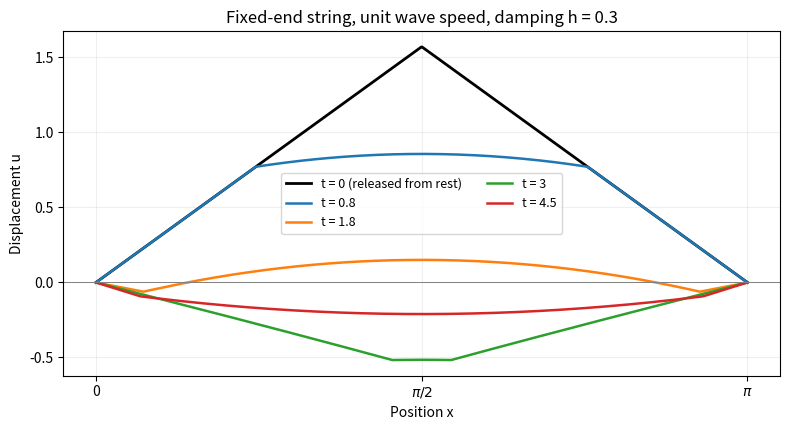

Write the Python code that produced this figure. (Note: this script raises an exception after producing the figure.)
"""Original modal solution of a damped string; write PNG into cwd."""
from pathlib import Path
import matplotlib
matplotlib.use('Agg')
import matplotlib.pyplot as plt
import numpy as np
x=np.linspace(0,np.pi,900);h=.3;n=np.arange(1,402,2)[:,None]
b=4*np.sin(n*np.pi/2)/(np.pi*n*n);omega=np.sqrt(n*n-h*h)
fig,ax=plt.subplots(figsize=(8,4.4),facecolor='white')
ax.plot(x,np.minimum(x,np.pi-x),color='black',lw=2,label='t = 0 (released from rest)')
for t in [.8,1.8,3.0,4.5]:
 u=np.sum(b*np.sin(n*x)*np.exp(-h*t)*(np.cos(omega*t)+h*np.sin(omega*t)/omega),axis=0)
 ax.plot(x,u,lw=1.8,label=f't = {t:g}')
ax.set_xticks([0,np.pi/2,np.pi],['0',r'$\pi/2$',r'$\pi$'])
ax.set(xlabel='Position x',ylabel='Displacement u',title='Fixed-end string, unit wave speed, damping h = 0.3')
ax.axhline(0,color='gray',lw=.7);ax.grid(alpha=.2);ax.legend(fontsize=9,ncol=2)
fig.tight_layout();fig.savefig(Path(__file__).with_suffix('.png').name,dpi=130,facecolor='white');plt.close(fig)
